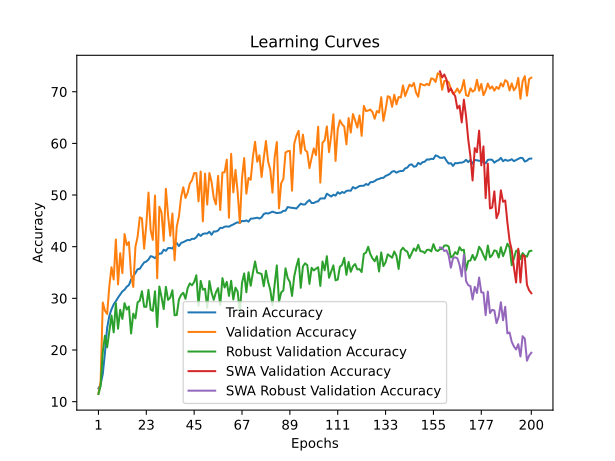

Source data for this figure (header and first rows):
time; train_accuracy; train_loss; valid_accuracy; valid_loss; valid_accuracy_robust; valid_accuracy_swa; valid_accuracy_robust_swa
74,3709; 12,5637; 2,9010; 11,5186; 2,7728; 11,4828; 11,5186; 11,4828
166,6302; 13,3070; 2,8826; 13,8382; 2,6626; 13,0345; 13,8382; 13,0345
295,4940; 15,3826; 2,9240; 29,2030; 2,4677; 19,6552; 29,2030; 19,6552
417,5234; 19,4742; 2,8530; 27,5971; 2,6668; 22,7759; 27,5971; 22,7759
547,1394; 24,2848; 2,7185; 26,9627; 4,3583; 20,5172; 26,9627; 20,5172
641,0815; 26,6052; 2,6724; 32,3156; 2,2230; 23,7069; 32,3156; 23,7069
724,5718; 27,8713; 2,6506; 36,0230; 2,1649; 26,6897; 36,0230; 26,6897
803,5623; 28,8374; 2,6354; 33,6439; 2,1653; 23,3966; 33,6439; 23,3966
879,7044; 29,4329; 2,6203; 41,3957; 1,9205; 29,0517; 41,3957; 29,0517
952,1611; 30,1387; 2,6124; 32,6923; 2,9715; 24,1207; 32,6923; 24,1207
1071,8163; 30,7255; 2,5993; 38,7391; 2,0492; 27,7931; 38,7391; 27,7931
1159,2769; 31,3475; 2,5885; 34,8929; 2,2442; 26,0172; 34,8929; 26,0172
1237,1808; 31,6629; 2,5801; 42,4465; 1,8822; 29,0690; 42,4465; 29,0690
1325,2694; 32,2452; 2,5714; 40,3053; 1,9252; 27,8103; 40,3053; 27,8103
1421,5556; 32,5606; 2,5602; 40,9001; 1,9935; 28,4138; 40,9001; 28,4138
1501,2226; 33,6282; 2,5481; 34,6154; 2,2082; 23,1897; 34,6154; 23,1897
1580,6737; 34,2458; 2,5322; 32,1967; 2,4158; 27,0345; 32,1967; 27,0345
1665,5498; 34,8986; 2,5286; 39,9683; 2,0655; 26,1207; 39,9683; 26,1207
1747,2618; 35,6309; 2,5113; 41,9112; 1,9828; 29,2241; 41,9112; 29,2241
1828,4428; 35,7170; 2,5028; 45,6780; 1,7916; 29,5345; 45,6780; 29,5345
1909,4227; 36,3699; 2,4926; 45,4798; 1,8225; 31,3793; 45,4798; 31,3793
1987,1016; 36,9433; 2,4895; 39,6114; 2,0109; 28,3793; 39,6114; 28,3793
2087,1015; 37,1242; 2,4768; 44,2704; 1,9283; 28,3448; 44,2704; 28,3448
2221,0071; 37,5102; 2,4791; 50,4758; 1,6479; 31,6379; 50,4758; 31,6379
2357,4907; 38,1675; 2,4670; 43,1800; 1,9422; 27,8276; 43,1800; 27,8276
2464,2791; 38,0462; 2,4651; 41,3164; 1,9659; 27,5690; 41,3164; 27,5690
2688,1948; 37,7771; 2,4714; 49,9009; 1,6412; 31,3621; 49,9009; 31,3621
2864,9790; 38,3285; 2,4643; 33,8818; 2,3439; 24,4483; 33,8818; 24,4483
2949,8121; 38,6483; 2,4550; 47,7201; 1,7374; 32,2931; 47,7201; 32,2931
3050,8464; 38,6903; 2,4501; 46,6297; 1,8377; 30,2241; 46,6297; 30,2241
3131,2946; 39,4181; 2,4461; 41,1380; 1,9727; 27,9138; 41,1380; 27,9138
3211,9245; 39,1932; 2,4395; 51,2094; 1,6282; 32,2241; 51,2094; 32,2241
3290,1985; 39,7269; 2,4276; 46,0944; 1,7301; 29,6897; 46,0944; 29,6897
3374,8682; 39,7446; 2,4314; 42,1094; 1,9235; 30,1379; 42,1094; 30,1379
3453,9351; 39,6409; 2,4316; 46,4116; 1,7507; 31,5690; 46,4116; 31,5690
3537,6328; 40,3666; 2,4211; 37,3711; 2,3220; 26,7241; 37,3711; 26,7241
3613,2290; 40,7107; 2,4157; 43,8739; 1,8610; 26,7759; 43,8739; 26,7759
3722,6337; 40,1151; 2,4230; 45,8763; 1,8375; 29,7759; 45,8763; 29,7759
3823,7990; 40,7195; 2,4140; 49,6035; 1,6529; 30,6724; 49,6035; 30,6724
3916,4404; 40,8805; 2,4059; 51,5067; 1,6079; 31,0862; 51,5067; 31,0862
4008,5249; 41,0879; 2,4089; 49,4251; 1,6899; 29,9138; 49,4251; 29,9138
4094,9243; 41,3018; 2,4017; 50,4560; 1,6399; 31,9483; 50,4560; 31,9483
4175,1905; 41,2489; 2,4009; 52,2205; 1,6134; 32,8966; 52,2205; 32,8966
4274,1556; 41,5290; 2,4025; 52,8549; 1,6024; 32,5345; 52,8549; 32,5345
4398,3980; 41,5069; 2,4008; 54,2427; 1,5236; 33,1552; 54,2427; 33,1552
4504,0722; 41,8246; 2,3897; 54,2427; 1,4983; 34,4655; 54,2427; 34,4655
4615,0501; 42,4510; 2,3890; 48,7708; 1,7086; 28,5690; 48,7708; 28,5690
4692,2280; 42,0826; 2,3845; 54,5599; 1,4584; 33,3793; 54,5599; 33,3793
4777,1544; 42,4686; 2,3861; 44,9048; 1,8691; 31,6724; 44,9048; 31,6724
4874,1965; 42,5657; 2,3821; 54,1435; 1,5111; 31,8621; 54,1435; 31,8621
4953,5313; 42,5480; 2,3829; 48,1562; 1,7049; 28,1724; 48,1562; 28,1724
5092,2759; 42,8943; 2,3701; 54,2625; 1,5190; 33,3448; 54,2625; 33,3448
5170,6853; 42,3032; 2,3783; 52,5377; 1,5659; 31,1379; 52,5377; 31,1379
5253,4450; 42,9451; 2,3670; 49,4845; 1,6587; 29,7069; 49,4845; 29,7069
5332,8619; 42,9340; 2,3705; 48,1959; 1,7137; 31,1552; 48,1959; 31,1552
5413,1038; 43,1281; 2,3742; 53,7074; 1,5314; 31,9828; 53,7074; 31,9828
5492,6319; 43,6487; 2,3596; 47,0856; 1,7614; 28,7069; 47,0856; 28,7069
5571,7954; 43,6222; 2,3640; 54,3616; 1,4681; 33,9138; 54,3616; 33,9138
5655,8995; 43,8715; 2,3519; 54,4013; 1,5283; 32,0862; 54,4013; 32,0862
5738,5106; 43,9244; 2,3532; 56,8596; 1,4275; 33,1897; 56,8596; 33,1897
... 140 more rows
